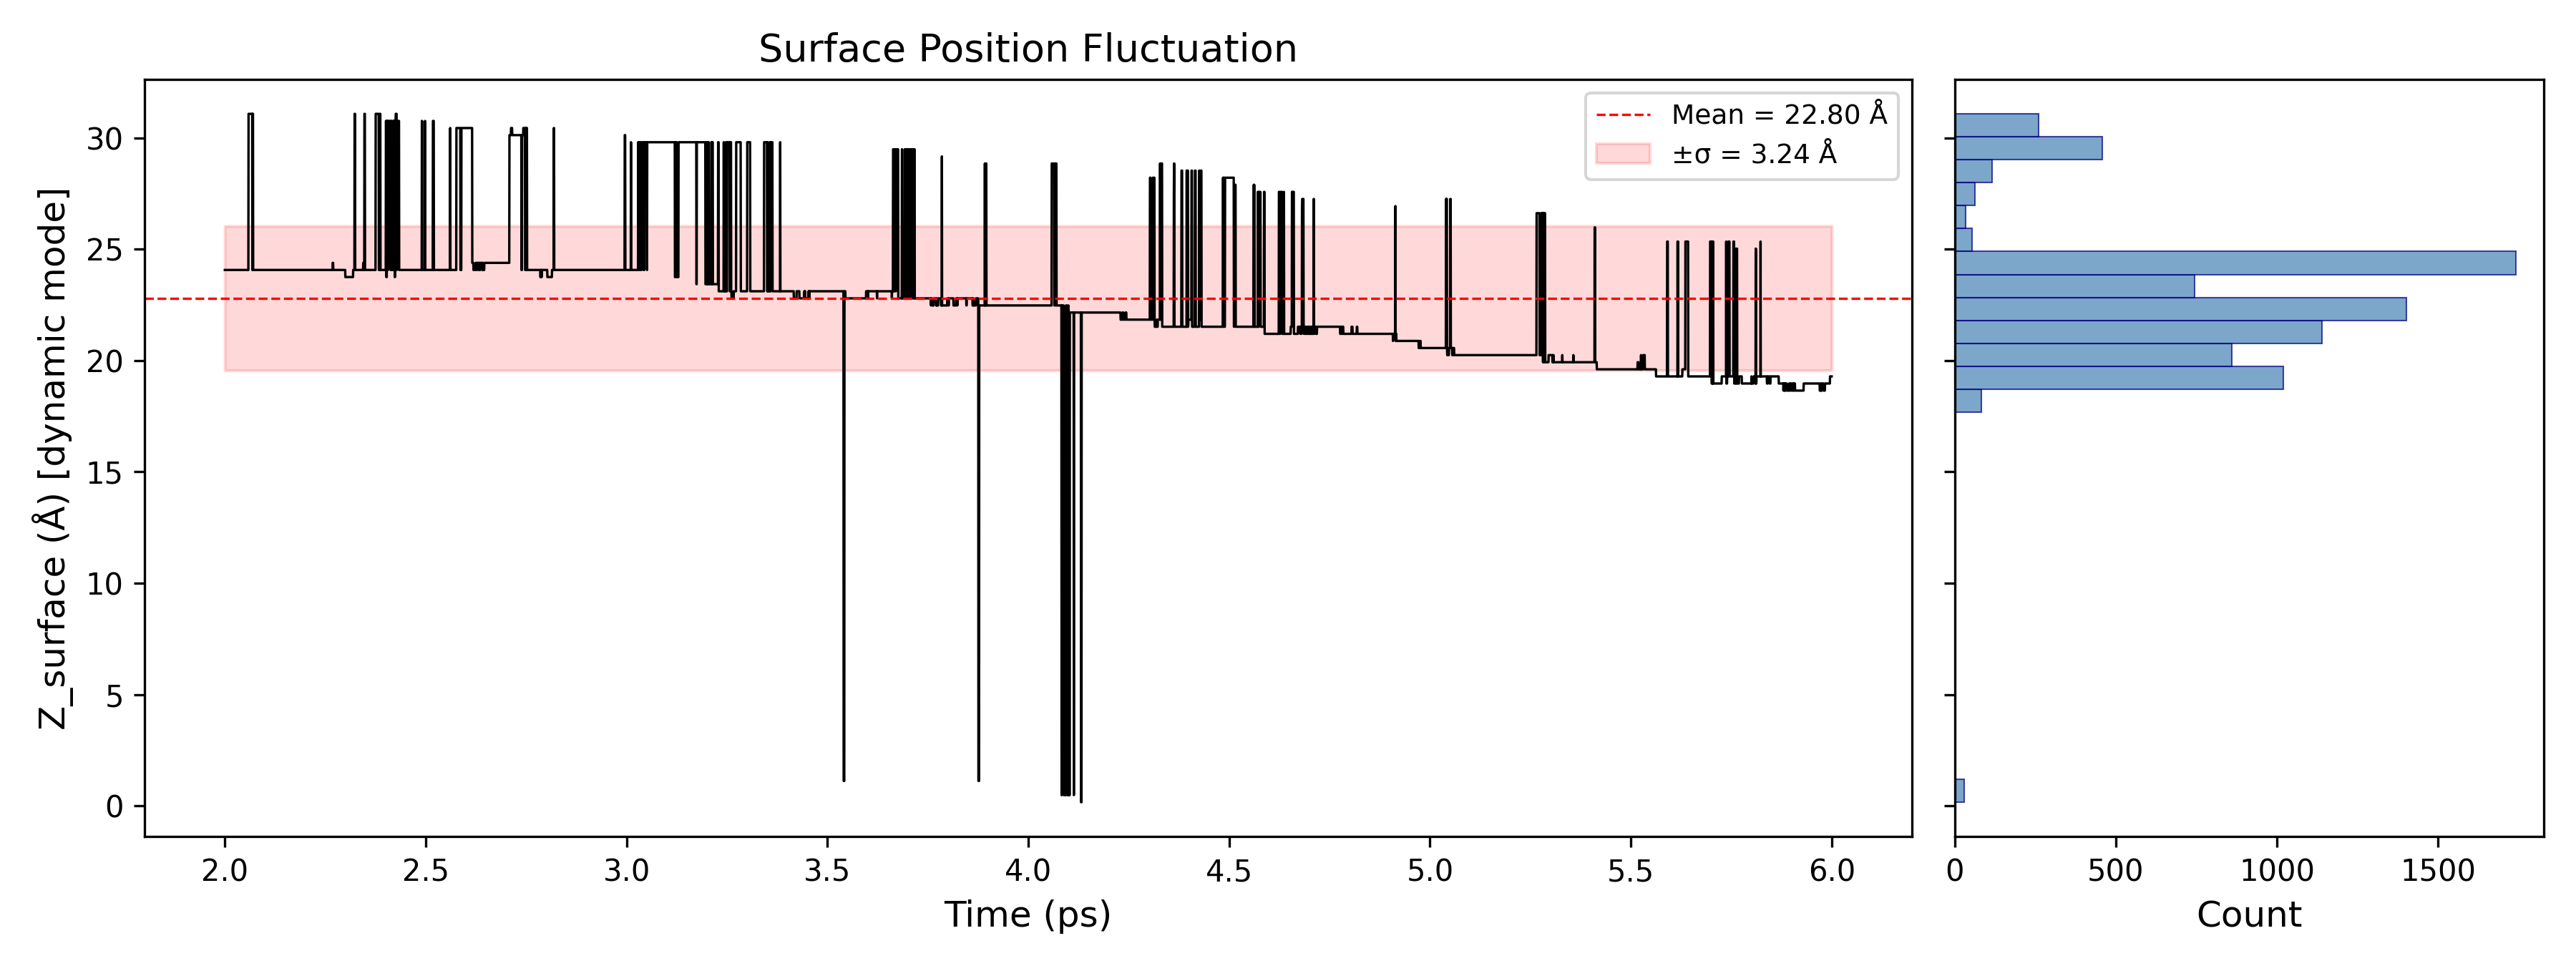

The table this chart was drawn from, first rows:
Time_ps, Z_GDS_A
2.0, 24.07
2.001, 24.07
2.001, 24.07
2.002, 24.07
2.002, 24.07
2.002, 24.07
2.003, 24.07
2.003, 24.07
2.004, 24.07
2.005, 24.07
2.005, 24.07
2.006, 24.07
2.006, 24.07
2.006, 24.07
2.007, 24.07
2.007, 24.07
2.008, 24.07
2.009, 24.07
2.009, 24.07
2.01, 24.07
2.01, 24.07
2.01, 24.07
2.011, 24.07
2.011, 24.07
2.012, 24.07
2.013, 24.07
2.013, 24.07
2.014, 24.07
2.014, 24.07
2.014, 24.07
2.015, 24.07
2.015, 24.07
2.016, 24.07
2.017, 24.07
2.017, 24.07
2.018, 24.07
2.018, 24.07
2.018, 24.07
2.019, 24.07
2.019, 24.07
2.02, 24.07
2.021, 24.07
2.021, 24.07
2.022, 24.07
2.022, 24.07
2.022, 24.07
2.023, 24.07
2.023, 24.07
2.024, 24.07
2.025, 24.07
2.025, 24.07
2.026, 24.07
2.026, 24.07
2.026, 24.07
2.027, 24.07
2.027, 24.07
2.028, 24.07
2.029, 24.07
2.029, 24.07
2.03, 24.07
... 7,941 more rows
